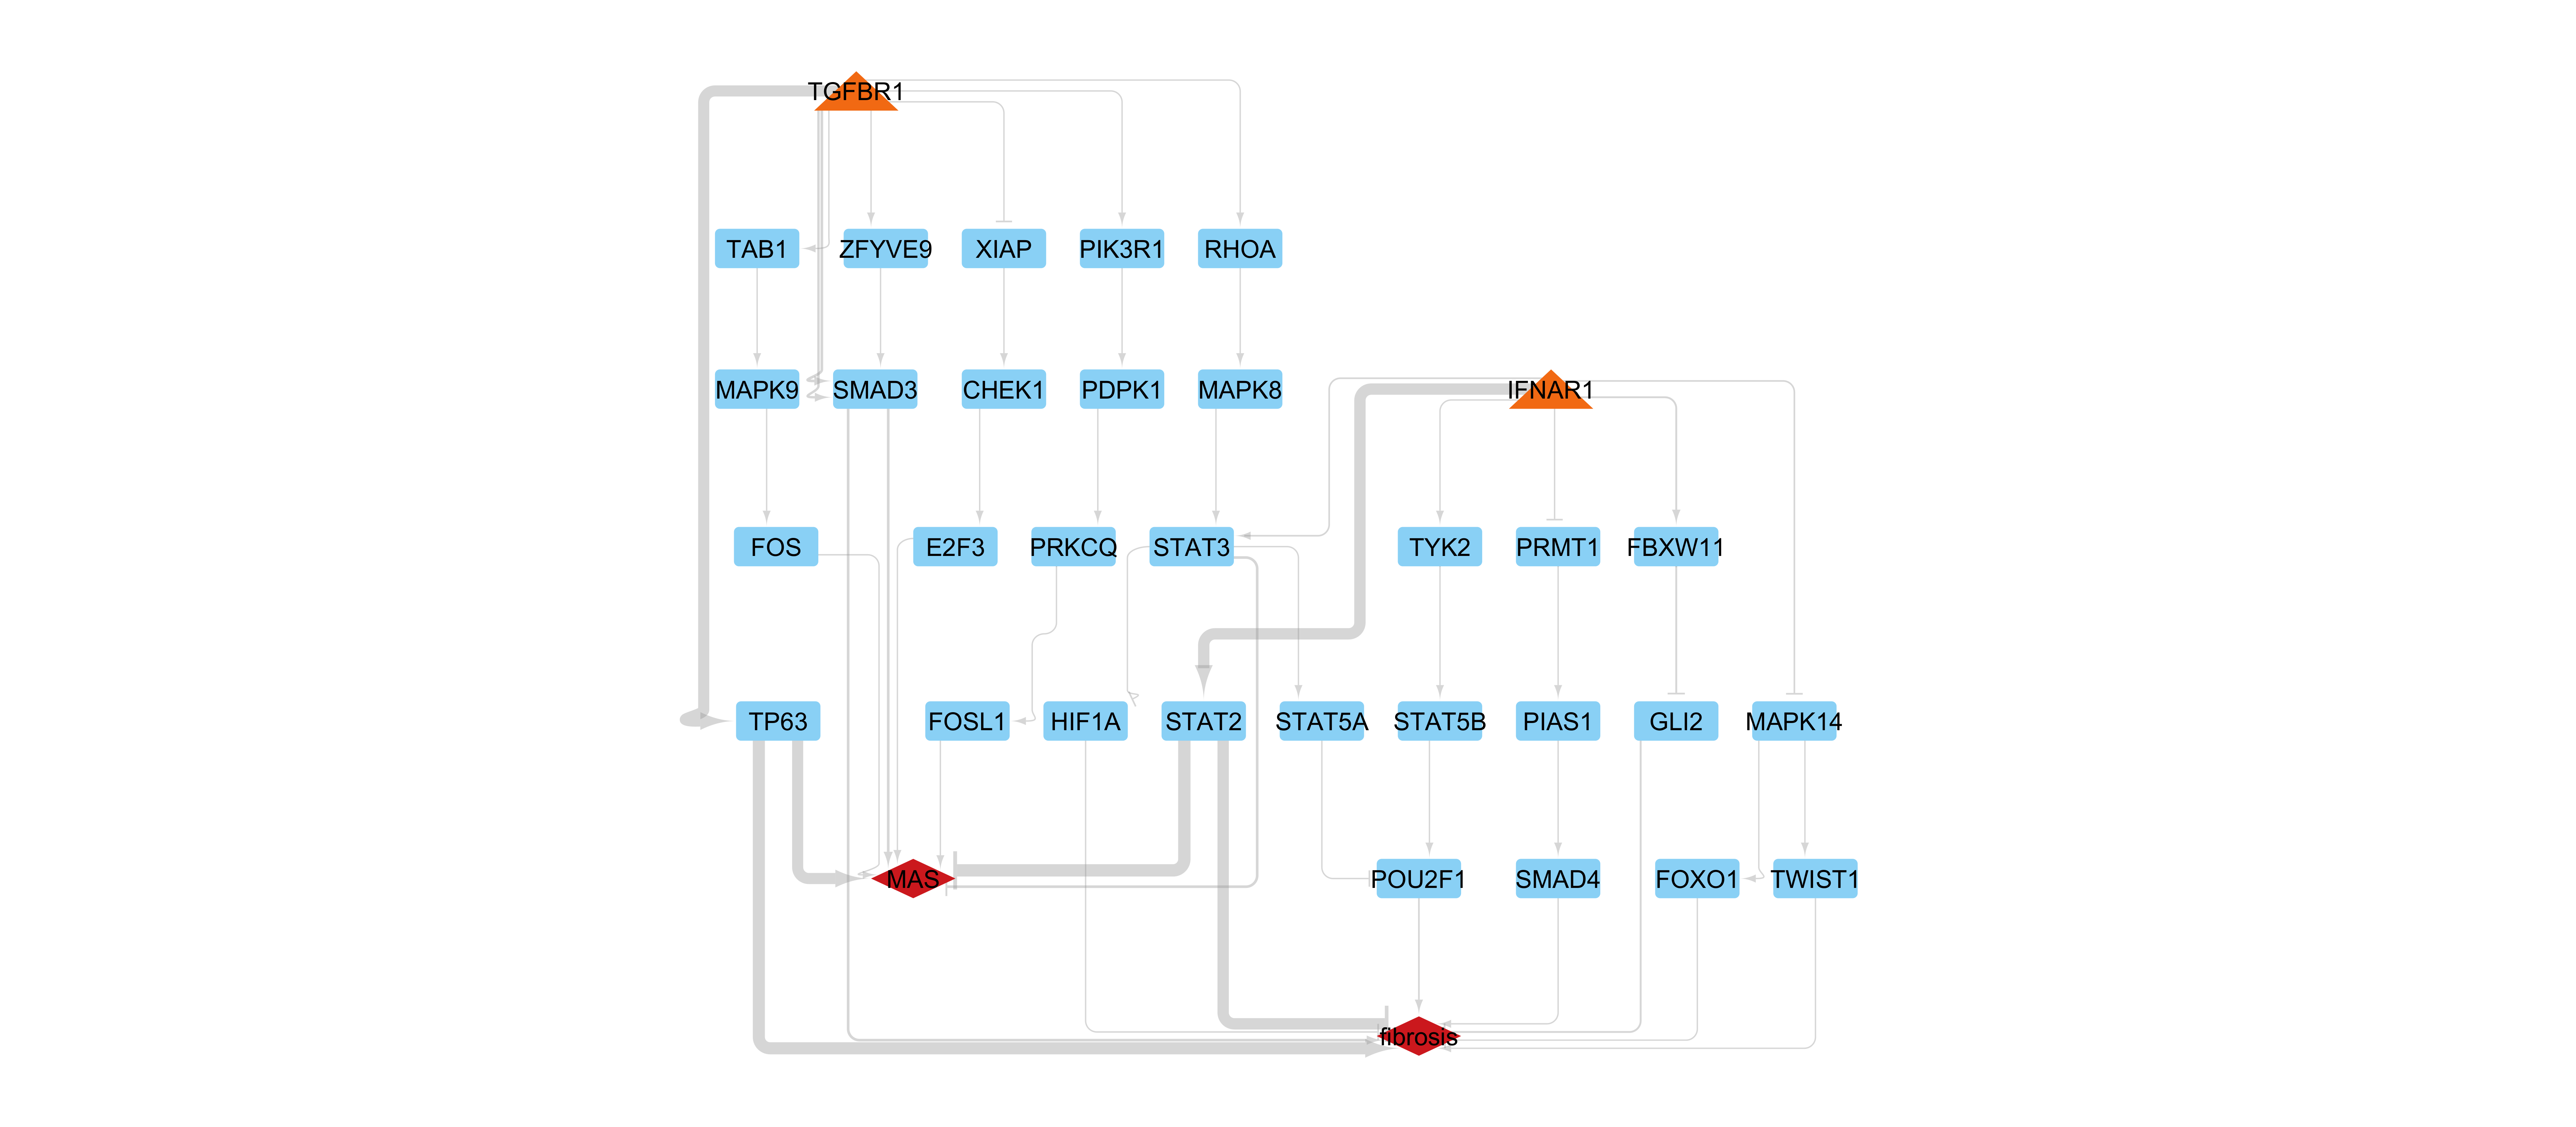

The table this chart was drawn from, first rows:
source_symbol, target_symbol, num_models, frequency, avg_weight, avg_abs_weight, models, sign
TP63, fibrosis, 44, 0.88, 0.01926, 0.01926, [0, 1, 2, 4, 5, 6, 7, 8, 9, 10, 11, 12, …, 1
TGFBR1, TP63, 44, 0.88, 0.3745, 0.3745, [0, 1, 2, 4, 5, 6, 7, 8, 9, 10, 11, 12, …, 1
IFNAR1, STAT2, 41, 0.82, 0.2992, 0.2992, [0, 1, 4, 5, 6, 7, 9, 10, 11, 13, 15, 16…, 1
STAT2, fibrosis, 41, 0.82, -0.02455, 0.02455, [0, 1, 4, 5, 6, 7, 9, 10, 11, 13, 15, 16…, 0
SMAD3, fibrosis, 6, 0.12, 0.04973, 0.04973, [3, 16, 20, 26, 29, 34], 1
TGFBR1, SMAD3, 5, 0.1, 0.03445, 0.03445, [16, 20, 26, 29, 34], 1
GLI2, fibrosis, 3, 0.06, -0.04962, 0.04962, [3, 14, 36], 0
IFNAR1, FBXW11, 3, 0.06, 0.5253, 0.5253, [3, 14, 36], 1
FBXW11, GLI2, 3, 0.06, -0.1438, 0.1438, [3, 14, 36], 0
IFNAR1, STAT3, 2, 0.04, 0.03725, 0.03725, [2, 49], 1
IFNAR1, MAPK14, 2, 0.04, -0.07183, 0.07183, [8, 37], 0
POU2F1, fibrosis, 2, 0.04, 0.05138, 0.05138, [45, 49], 1
STAT3, HIF1A, 1, 0.02, -0.2108, 0.2108, [2], 0
HIF1A, fibrosis, 1, 0.02, -0.04565, 0.04565, [2], 0
TGFBR1, ZFYVE9, 1, 0.02, 0.2899, 0.2899, [3], 1
ZFYVE9, SMAD3, 1, 0.02, 0.4761, 0.4761, [3], 1
FOXO1, fibrosis, 1, 0.02, -0.03854, 0.03854, [8], 0
MAPK14, FOXO1, 1, 0.02, 0.5207, 0.5207, [8], 1
PIAS1, SMAD4, 1, 0.02, 0.07609, 0.07609, [12], 1
PRMT1, PIAS1, 1, 0.02, 0.6378, 0.6378, [12], 1
SMAD4, fibrosis, 1, 0.02, 0.01124, 0.01124, [12], 1
IFNAR1, PRMT1, 1, 0.02, -0.05453, 0.05453, [12], 0
MAPK14, TWIST1, 1, 0.02, 0.2939, 0.2939, [37], 1
TWIST1, fibrosis, 1, 0.02, 0.03998, 0.03998, [37], 1
IFNAR1, TYK2, 1, 0.02, 0.007255, 0.007255, [45], 1
STAT5B, POU2F1, 1, 0.02, 0.8316, 0.8316, [45], 1
TYK2, STAT5B, 1, 0.02, 0.2365, 0.2365, [45], 1
STAT5A, POU2F1, 1, 0.02, -0.6365, 0.6365, [49], 0
STAT3, STAT5A, 1, 0.02, 0.02597, 0.02597, [49], 1
IFNAR1, STAT2, 45, 0.9, 0.3032, 0.3032, [0, 1, 2, 3, 5, 6, 7, 8, 9, 10, 11, 12, …, 1
STAT2, MAS, 45, 0.9, -0.05364, 0.05364, [0, 1, 2, 3, 5, 6, 7, 8, 9, 10, 11, 12, …, 0
TP63, MAS, 40, 0.8, 0.04214, 0.04214, [0, 1, 2, 3, 4, 6, 7, 8, 9, 10, 11, 12, …, 1
TGFBR1, TP63, 40, 0.8, 0.3941, 0.3941, [0, 1, 2, 3, 4, 6, 7, 8, 9, 10, 11, 12, …, 1
STAT3, MAS, 6, 0.12, -0.05581, 0.05581, [4, 5, 14, 38, 43, 44], 0
SMAD3, MAS, 6, 0.12, 0.05577, 0.05577, [21, 24, 28, 29, 43, 48], 1
TGFBR1, SMAD3, 6, 0.12, 0.02343, 0.02343, [21, 24, 28, 29, 43, 48], 1
IFNAR1, STAT3, 5, 0.1, 0.03126, 0.08755, [4, 14, 38, 43, 44], 1
MAPK8, STAT3, 1, 0.02, 0.1601, 0.1601, [5], 1
RHOA, MAPK8, 1, 0.02, 0.4963, 0.4963, [5], 1
TGFBR1, RHOA, 1, 0.02, 0.3133, 0.3133, [5], 1
PIK3R1, PDPK1, 1, 0.02, 0.4862, 0.4862, [25], 1
TGFBR1, PIK3R1, 1, 0.02, 0.6563, 0.6563, [25], 1
PRKCQ, FOSL1, 1, 0.02, 0.7417, 0.7417, [25], 1
PDPK1, PRKCQ, 1, 0.02, 0.3545, 0.3545, [25], 1
FOSL1, MAS, 1, 0.02, 0.03266, 0.03266, [25], 1
FOS, MAS, 1, 0.02, 0.07335, 0.07335, [27], 1
MAPK9, FOS, 1, 0.02, 0.1342, 0.1342, [27], 1
TAB1, MAPK9, 1, 0.02, 0.2305, 0.2305, [27], 1
TGFBR1, TAB1, 1, 0.02, 0.01024, 0.01024, [27], 1
E2F3, MAS, 1, 0.02, 0.0396, 0.0396, [30], 1
CHEK1, E2F3, 1, 0.02, 0.7448, 0.7448, [30], 1
TGFBR1, XIAP, 1, 0.02, -0.4442, 0.4442, [30], 0
XIAP, CHEK1, 1, 0.02, 0.5011, 0.5011, [30], 1
